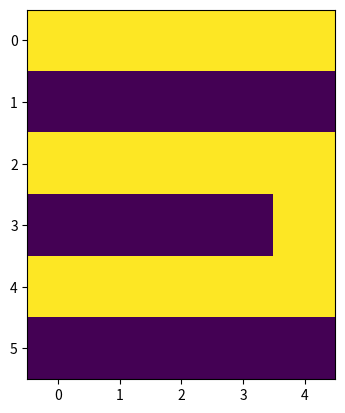

Here is the Python script that generated this plot:
import random
import numpy as np
import matplotlib.pyplot as plt

# hopfield 网络
class hopfield:
    # 初始化权重
    def __init__(self, Data):
        n = Data[0].shape[-1]
        k = len(Data)
        W = np.zeros((n, n))
        # 权重为数据的内积之和
        W = sum(np.matmul(2*Data[a].reshape(n, 1)-1, 2*Data[a].reshape(1, n)-1) for a in range(k))
        for i in range(n):
            W[i, i] = 0
        self.W = W / float(n)
        self.n = n
        self.k = k

    # 进行图像的联想预测
    def fit(self, inMat):
        newMat = np.zeros(len(inMat))
        # 异步更新，更新顺序为顺序
        while np.sum(np.abs(newMat - inMat)) != 0:
            newMat = np.copy(inMat)
            for i in range(self.n):
                temp = np.dot(inMat, self.W[:, i])
                if temp >= 0:
                    inMat[i] = 1
                else:
                    inMat[i] = -1
        return newMat


Data = [np.array([-1, 1, 1, 1, -1,
                  1, -1, -1, -1, 1,
                  1, -1, -1, -1, 1,
                  1, -1, -1, -1, 1,
                  1, -1, -1, -1, 1,
                  -1, 1, 1, 1, -1]),  # 0
        np.array([-1, 1, 1, -1, -1,
                  -1, -1, 1, -1, -1,
                  -1, -1, 1, -1, -1,
                  -1, -1, 1, -1, -1,
                  -1, -1, 1, -1, -1,
                  -1, -1, 1, -1, -1]),  # 1
        np.array([1, 1, 1, 1, 1,
                  -1, -1, -1, -1, 1,
                  1, 1, 1, 1, 1,
                  1, -1, -1, -1, -1,
                  1, 1, 1, 1, 1,
                  -1, -1, -1, -1, -1]),  # 2
        np.array([1, 1, 1, 1, 1,
                  -1, -1, -1, -1, 1,
                  1, 1, 1, 1, 1,
                  -1, -1, -1, -1, 1,
                  1, 1, 1, 1, 1,
                  -1, -1, -1, -1, -1]),  # 3
        np.array([1, -1, 1, -1, -1,
                  1, -1, 1, -1, -1,
                  1, -1, 1, -1, -1,
                  1, 1, 1, 1, 1,
                  -1, -1, 1, -1, -1,
                  -1, -1, 1, -1, -1]),  # 4
        np.array([1, 1, 1, 1, 1,
                  1, -1, -1, -1, -1,
                  1, 1, 1, 1, 1,
                  -1, -1, -1, -1, 1,
                  1, 1, 1, 1, 1,
                  -1, -1, -1, -1, -1]),  # 5
        np.array([1, 1, 1, 1, 1,
                  1, -1, -1, -1, -1,
                  1, 1, 1, 1, 1,
                  1, -1, -1, -1, 1,
                  1, 1, 1, 1, 1,
                  -1, -1, -1, -1, -1]),  # 6
        np.array([1, 1, 1, 1, 1,
                  -1, -1, -1, -1, 1,
                  -1, -1, -1, 1, -1,
                  -1, -1, -1, 1, -1,
                  -1, -1, 1, -1, -1,
                  -1, 1, -1, -1, -1]),  # 7
        np.array([1, 1, 1, 1, 1,
                  1, -1, -1, -1, 1,
                  1, 1, 1, 1, 1,
                  1, -1, -1, -1, 1,
                  1, 1, 1, 1, 1,
                  -1, -1, -1, -1, -1
                  ]),  # 8
        np.array([1, 1, 1, 1, 1,
                  1, -1, -1, -1, 1,
                  1, 1, 1, 1, 1,
                  -1, -1, -1, -1, 1,
                  1, 1, 1, 1, 1,
                  -1, -1, -1, -1, -1])  # 9
        ]


hnn = hopfield(Data)
plt.imshow(hnn.W)
plt.show()
# 选择预测的号码
inMat = Data[2]
plt.imshow(inMat.reshape((6, 5)))
plt.show()
# 增加0.1的噪声
for i in range(int(30 * 0.1)):
    k = random.randint(0, 29)
    inMat[k] = -inMat[k]

plt.imshow(inMat.reshape((6, 5)))
plt.show()
# 进行联想记忆
newMat = hnn.fit(inMat)

plt.imshow(newMat.reshape((6, 5)))
plt.show()